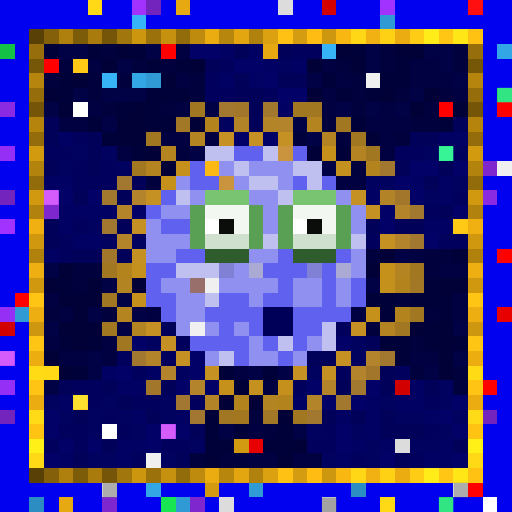
t = 0.00 s
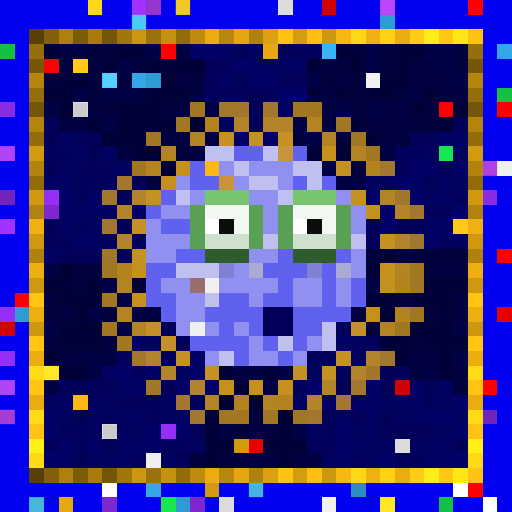
t = 0.34 s
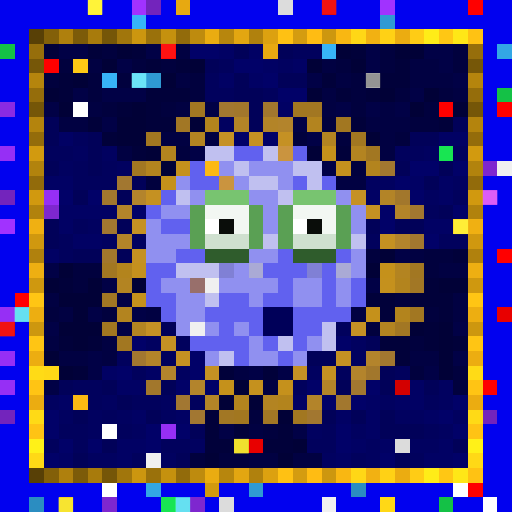
t = 0.69 s
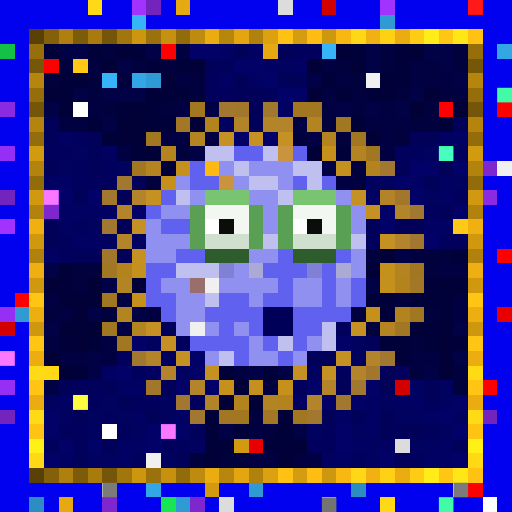
t = 1.03 s
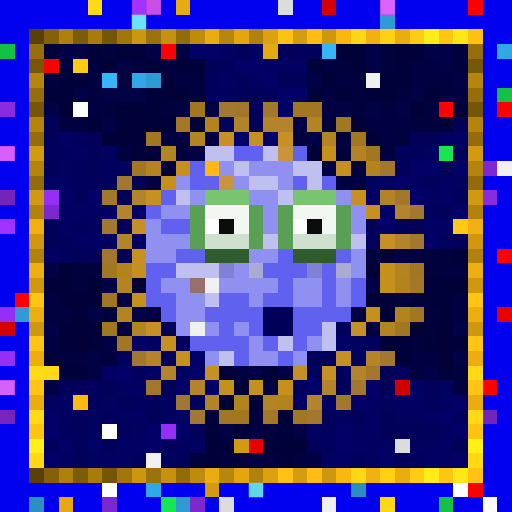
t = 1.37 s
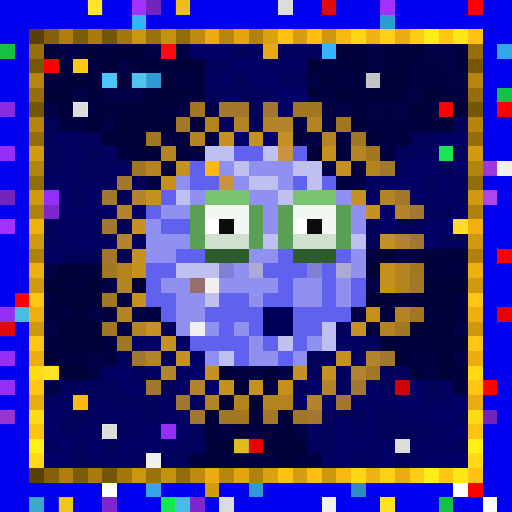
t = 1.72 s

The animated SVG that drew these frames (rendered in a browser with its animation timeline set to each time). Animation: 1 CSS @keyframes rule; one cycle of 2.06 s, repeats indefinitely.

<svg viewBox="0 0 35 35" shape-rendering="crispEdges" xmlns="http://www.w3.org/2000/svg"><style>@keyframes pop{0%,100%{opacity:0}18%{opacity:1}36%{opacity:0}}.a00{animation:pop 1.1s linear 0.00s infinite}.a01{animation:pop 1.1s linear -0.14s infinite}.a02{animation:pop 1.1s linear -0.28s infinite}.a03{animation:pop 1.1s linear -0.41s infinite}.a04{animation:pop 1.1s linear -0.55s infinite}.a05{animation:pop 1.1s linear -0.69s infinite}.a06{animation:pop 1.1s linear -0.83s infinite}.a07{animation:pop 1.1s linear -0.96s infinite}</style><rect width="35" height="35" fill="#0101ef"/><path fill="#ffd816" d="M6 0h1v1H6zM3 25h1v1H3zM26 34h1v1H26z"/><path fill="#a132ff" d="M9 0h1v1H9zM26 0h1v1H26zM0 15h1v1H0z"/><path fill="#7324bc" d="M10 0h1v1H10zM0 13h1v1H0zM0 28h1v1H0zM33 28h1v1H33z"/><path fill="#e7a911" d="M12 0h1v1H12zM18 3h1v1H18zM4 34h1v1H4z"/><path fill="#dcdcdc" d="M19 0h1v1H19zM27 30h1v1H27zM15 34h1v1H15z"/><path fill="#d30000" d="M22 0h1v1H22zM0 22h1v1H0zM27 26h1v1H27z"/><path fill="#ff0000" d="M32 0h1v1H32zM11 3h1v1H11zM34 17h1v1H34zM1 20h1v1H1zM32 33h1v1H32z"/><path fill="#37b4f7" d="M9 1h1v1H9zM22 3h1v1H22zM7 5h1v1H7z"/><path fill="#2f9ad3" d="M26 1h1v1H26zM10 5h1v1H10zM1 21h1v1H1zM17 33h1v1H17zM12 34h1v1H12z"/><path fill="#584006" d="M2 2h1v1H2zM2 32h1v1H2z"/><path fill="#836009" d="M3 2h1v1H3zM3 32h1v1H3z"/><path fill="#af800d" d="M4 2h1v1H4zM4 32h1v1H4z"/><path fill="#7c5b09" d="M5 2h1v1H5zM5 32h1v1H5z"/><path fill="#a87b0c" d="M6 2h1v1H6zM6 32h1v1H6z"/><path fill="#755608" d="M7 2h1v1H7zM2 7h1v1H2zM32 7h1v1H32zM7 32h1v1H7z"/><path fill="#a1760c" d="M8 2h1v1H8zM8 32h1v1H8z"/><path fill="#cc960f" d="M9 2h1v1H9zM9 32h1v1H9z"/><path fill="#9a710b" d="M10 2h1v1H10zM10 32h1v1H10z"/><path fill="#c5910e" d="M11 2h1v1H11zM11 32h1v1H11z"/><path fill="#926b0b" d="M12 2h1v1H12zM2 12h1v1H2zM32 12h1v1H32zM12 32h1v1H12z"/><path fill="#be8b0e" d="M13 2h1v1H13zM13 32h1v1H13z"/><path fill="#eaac11" d="M14 2h1v1H14zM14 32h1v1H14z"/><path fill="#b7860d" d="M15 2h1v1H15zM15 32h1v1H15z"/><path fill="#e3a611" d="M16 2h1v1H16zM16 32h1v1H16z"/><path fill="#b0810d" d="M17 2h1v1H17zM2 17h1v1H2zM32 17h1v1H32zM17 32h1v1H17z"/><path fill="#dca110" d="M18 2h1v1H18zM18 32h1v1H18z"/><path fill="#ffc113" d="M19 2h1v1H19zM19 32h1v1H19z"/><path fill="#d49c10" d="M20 2h1v1H20zM20 32h1v1H20z"/><path fill="#ffbc13" d="M21 2h1v1H21zM21 32h1v1H21z"/><path fill="#cd970f" d="M22 2h1v1H22zM2 22h1v1H2zM32 22h1v1H32zM22 32h1v1H22z"/><path fill="#f9b712" d="M23 2h1v1H23zM23 32h1v1H23z"/><path fill="#ffd716" d="M24 2h1v1H24zM24 32h1v1H24z"/><path fill="#f2b112" d="M25 2h1v1H25zM25 32h1v1H25z"/><path fill="#ffd115" d="M26 2h1v1H26zM26 32h1v1H26z"/><path fill="#ebac11" d="M27 2h1v1H27zM2 27h1v1H2zM32 27h1v1H32zM27 32h1v1H27z"/><path fill="#ffcc15" d="M28 2h1v1H28zM28 32h1v1H28z"/><path fill="#ffec18" d="M29 2h1v1H29zM29 32h1v1H29z"/><path fill="#ffc714" d="M30 2h1v1H30zM30 32h1v1H30z"/><path fill="#ffe717" d="M31 2h1v1H31zM31 32h1v1H31z"/><path fill="#ffc213" d="M32 2h1v1H32zM32 32h1v1H32z"/><path fill="#14c146" d="M0 3h1v1H0zM34 6h1v1H34zM30 34h1v1H30z"/><path fill="#966e0b" d="M2 3h1v1H2zM32 3h1v1H32z"/><path fill="#01013a" d="M3 3h1v1H3zM6 3h1v1H6zM9 3h1v1H9zM24 3h1v1H24zM10 4h1v1H10zM12 4h1v1H12zM27 4h1v1H27zM4 5h1v1H4zM22 5h1v1H22zM26 5h2v1H26zM4 6h1v1H4zM10 6h3v1H10zM23 6h1v1H23zM25 6h1v1H25zM8 7h1v1H8zM10 7h1v1H10zM6 8h1v1H6zM10 8h2v1H10zM24 8h1v1H24zM30 8h1v1H30zM7 9h1v1H7zM9 10h1v1H9zM23 10h1v1H23zM31 17h1v1H31zM4 19h1v1H4zM29 19h1v1H29zM25 20h2v1H25zM28 20h3v1H28zM26 21h1v1H26zM30 21h1v1H30zM29 22h1v1H29zM4 23h1v1H4zM6 23h1v1H6zM26 23h2v1H26zM29 23h1v1H29zM31 23h1v1H31zM27 24h1v1H27zM5 25h1v1H5zM15 25h1v1H15zM18 25h1v1H18zM14 28h1v1H14zM14 29h1v1H14zM16 29h1v1H16zM19 29h1v1H19zM14 30h2v1H14zM18 30h2v1H18z"/><path fill="#010146" d="M4 3h2v1H4zM10 3h1v1H10zM25 3h1v1H25zM29 3h2v1H29zM8 4h1v1H8zM25 4h1v1H25zM30 4h1v1H30zM21 5h1v1H21zM31 5h1v1H31zM5 6h1v1H5zM7 6h3v1H7zM28 6h1v1H28zM3 7h1v1H3zM14 7h1v1H14zM23 7h1v1H23zM25 7h1v1H25zM27 7h1v1H27zM7 8h1v1H7zM20 8h1v1H20zM21 9h1v1H21zM13 10h1v1H13zM22 11h1v1H22zM27 17h1v1H27zM3 18h1v1H3zM7 19h1v1H7zM25 19h1v1H25zM8 20h1v1H8zM6 21h1v1H6zM9 21h1v1H9zM3 22h1v1H3zM8 22h1v1H8zM31 22h1v1H31zM6 24h1v1H6zM31 24h1v1H31zM6 25h1v1H6zM17 25h1v1H17zM19 25h1v1H19zM29 25h1v1H29zM3 26h1v1H3zM15 29h1v1H15zM20 29h1v1H20z"/><path fill="#01013e" d="M7 3h1v1H7zM26 3h1v1H26zM31 3h1v1H31zM4 4h1v1H4zM9 4h1v1H9zM11 4h1v1H11zM23 4h1v1H23zM26 4h1v1H26zM31 4h1v1H31zM3 5h1v1H3zM6 5h1v1H6zM8 5h1v1H8zM13 5h1v1H13zM24 5h1v1H24zM6 6h1v1H6zM13 6h1v1H13zM24 6h1v1H24zM27 6h1v1H27zM30 6h1v1H30zM7 7h1v1H7zM11 7h1v1H11zM24 7h1v1H24zM29 7h1v1H29zM22 8h1v1H22zM28 8h2v1H28zM20 9h1v1H20zM23 9h1v1H23zM27 9h1v1H27zM12 10h1v1H12zM24 11h1v1H24zM10 12h1v1H10zM25 17h1v1H25zM29 17h2v1H29zM5 18h2v1H5zM29 18h1v1H29zM5 19h1v1H5zM27 20h1v1H27zM3 21h1v1H3zM7 21h1v1H7zM29 21h1v1H29zM25 22h1v1H25zM28 23h1v1H28zM28 25h1v1H28zM31 25h1v1H31zM31 26h1v1H31zM17 28h1v1H17zM18 29h1v1H18zM13 31h1v1H13zM15 31h2v1H15z"/><path fill="#010137" d="M8 3h1v1H8zM23 3h1v1H23zM27 3h2v1H27zM7 4h1v1H7zM13 4h1v1H13zM21 4h1v1H21zM24 4h1v1H24zM5 5h1v1H5zM11 5h1v1H11zM3 6h1v1H3zM21 6h1v1H21zM26 6h1v1H26zM29 6h1v1H29zM4 7h1v1H4zM9 7h1v1H9zM28 7h1v1H28zM31 7h1v1H31zM8 8h2v1H8zM13 8h1v1H13zM8 9h2v1H8zM25 9h1v1H25zM10 10h1v1H10zM21 10h1v1H21zM11 11h1v1H11zM26 17h1v1H26zM4 18h1v1H4zM25 18h1v1H25zM3 19h1v1H3zM6 19h1v1H6zM9 19h1v1H9zM30 19h2v1H30zM4 20h3v1H4zM5 21h1v1H5zM4 22h3v1H4zM28 22h1v1H28zM30 22h1v1H30zM5 23h1v1H5zM30 23h1v1H30zM3 24h1v1H3zM30 24h1v1H30zM4 25h1v1H4zM30 25h1v1H30zM16 26h1v1H16zM15 27h1v1H15zM17 27h1v1H17zM19 28h1v1H19zM20 30h1v1H20zM14 31h1v1H14zM19 31h1v1H19z"/><path fill="#010142" d="M12 3h1v1H12zM6 4h1v1H6zM22 4h1v1H22zM28 4h2v1H28zM12 5h1v1H12zM23 5h1v1H23zM28 5h3v1H28zM22 6h1v1H22zM31 6h1v1H31zM6 7h1v1H6zM12 7h1v1H12zM22 7h1v1H22zM26 7h1v1H26zM4 8h2v1H4zM25 8h3v1H25zM11 9h2v1H11zM14 9h1v1H14zM26 9h1v1H26zM8 10h1v1H8zM26 10h1v1H26zM23 12h2v1H23zM28 17h1v1H28zM30 18h2v1H30zM3 20h1v1H3zM31 20h1v1H31zM4 21h1v1H4zM10 21h1v1H10zM24 21h1v1H24zM31 21h1v1H31zM3 23h1v1H3zM7 23h1v1H7zM4 24h2v1H4zM7 24h1v1H7zM28 24h2v1H28zM16 25h1v1H16zM18 26h1v1H18zM17 29h1v1H17zM17 31h2v1H17zM20 31h2v1H20z"/><path fill="#010168" d="M13 3h2v1H13zM16 4h2v1H16zM18 5h1v1H18zM19 6h2v1H19zM16 9h1v1H16zM18 9h1v1H18zM28 11h2v1H28zM31 11h1v1H31zM27 12h1v1H27zM4 13h1v1H4zM6 13h1v1H6zM28 13h1v1H28zM9 14h1v1H9zM26 14h1v1H26zM31 14h1v1H31zM26 15h1v1H26zM29 16h1v1H29zM9 23h1v1H9zM23 23h1v1H23zM13 24h1v1H13zM8 25h1v1H8zM13 25h1v1H13zM12 26h1v1H12zM14 26h1v1H14zM21 26h1v1H21zM25 26h1v1H25zM22 27h1v1H22zM24 27h1v1H24zM31 27h1v1H31zM3 28h1v1H3zM30 28h1v1H30zM3 29h1v1H3zM10 29h1v1H10zM12 29h1v1H12zM23 29h1v1H23zM31 29h1v1H31zM4 30h1v1H4zM6 30h1v1H6zM10 30h1v1H10zM23 30h1v1H23zM3 31h1v1H3zM26 31h1v1H26zM31 31h1v1H31z"/><path fill="#010164" d="M15 3h1v1H15zM17 3h1v1H17zM18 4h1v1H18zM20 4h1v1H20zM15 5h1v1H15zM17 5h1v1H17zM19 7h1v1H19zM4 9h1v1H4zM30 9h2v1H30zM3 12h2v1H3zM28 12h1v1H28zM30 12h1v1H30zM25 13h1v1H25zM30 13h1v1H30zM4 14h4v1H4zM4 15h1v1H4zM29 15h2v1H29zM5 16h2v1H5zM3 17h1v1H3zM7 25h1v1H7zM10 25h1v1H10zM8 26h2v1H8zM28 26h1v1H28zM4 27h1v1H4zM20 27h1v1H20zM25 27h1v1H25zM27 27h2v1H27zM9 28h1v1H9zM12 28h1v1H12zM23 28h1v1H23zM25 28h1v1H25zM29 28h1v1H29zM25 29h1v1H25zM8 30h2v1H8zM24 30h1v1H24zM26 30h1v1H26zM30 30h1v1H30zM4 31h1v1H4zM8 31h1v1H8zM23 31h1v1H23zM29 31h2v1H29z"/><path fill="#010159" d="M16 3h1v1H16zM19 3h1v1H19zM14 4h1v1H14zM16 5h1v1H16zM19 5h2v1H19zM16 6h2v1H16zM17 7h1v1H17zM3 8h1v1H3zM17 8h1v1H17zM31 8h1v1H31zM3 9h1v1H3zM6 9h1v1H6zM28 9h2v1H28zM6 10h1v1H6zM3 11h1v1H3zM6 11h1v1H6zM27 11h1v1H27zM30 11h1v1H30zM9 12h1v1H9zM29 12h1v1H29zM5 13h1v1H5zM8 13h1v1H8zM30 14h1v1H30zM3 15h1v1H3zM8 15h1v1H8zM25 15h1v1H25zM27 15h2v1H27zM3 16h1v1H3zM5 17h2v1H5zM8 17h1v1H8zM11 22h1v1H11zM25 23h1v1H25zM21 24h2v1H21zM26 25h1v1H26zM4 26h1v1H4zM7 26h1v1H7zM11 26h1v1H11zM23 26h1v1H23zM26 26h1v1H26zM29 26h1v1H29zM8 27h1v1H8zM5 28h1v1H5zM10 28h1v1H10zM22 28h1v1H22zM24 28h1v1H24zM26 28h1v1H26zM13 29h1v1H13zM26 29h3v1H26zM7 30h1v1H7zM31 30h1v1H31zM5 31h1v1H5zM12 31h1v1H12zM27 31h1v1H27z"/><path fill="#01015d" d="M20 3h2v1H20zM15 4h1v1H15zM14 5h1v1H14zM14 6h2v1H14zM18 6h1v1H18zM5 9h1v1H5zM3 10h2v1H3zM27 10h2v1H27zM31 10h1v1H31zM5 11h1v1H5zM7 11h1v1H7zM5 12h3v1H5zM31 13h1v1H31zM29 14h1v1H29zM5 15h1v1H5zM4 16h1v1H4zM25 16h1v1H25zM30 16h2v1H30zM4 17h1v1H4zM23 22h1v1H23zM12 23h1v1H12zM8 24h1v1H8zM11 24h1v1H11zM9 25h1v1H9zM23 25h1v1H23zM27 25h1v1H27zM5 26h2v1H5zM20 26h1v1H20zM6 27h1v1H6zM9 27h2v1H9zM13 27h1v1H13zM29 27h1v1H29zM7 28h1v1H7zM4 29h2v1H4zM8 29h1v1H8zM22 29h1v1H22zM29 29h1v1H29zM3 30h1v1H3zM5 30h1v1H5zM11 30h2v1H11zM21 30h2v1H21zM9 31h1v1H9zM24 31h1v1H24zM28 31h1v1H28z"/><path fill="#33a7e5" d="M34 3h1v1H34zM9 5h1v1H9zM10 33h1v1H10z"/><path fill="#765708" d="M2 4h1v1H2zM32 4h1v1H32z"/><path fill="#fe0000" d="M3 4h1v1H3zM30 7h1v1H30zM34 7h1v1H34zM33 26h1v1H33z"/><path fill="#ffc915" d="M5 4h1v1H5zM31 15h1v1H31z"/><path fill="#010160" d="M19 4h1v1H19zM15 8h1v1H15zM5 10h1v1H5zM7 10h1v1H7zM29 10h1v1H29zM4 11h1v1H4zM8 11h1v1H8zM25 12h2v1H25zM31 12h1v1H31zM29 13h1v1H29zM6 15h1v1H6zM7 16h1v1H7zM9 16h1v1H9zM10 23h1v1H10zM24 23h1v1H24zM24 24h1v1H24zM12 25h1v1H12zM21 25h1v1H21zM30 26h1v1H30zM3 27h1v1H3zM7 27h1v1H7zM11 27h1v1H11zM26 27h1v1H26zM30 27h1v1H30zM4 28h1v1H4zM6 28h1v1H6zM8 28h1v1H8zM11 28h1v1H11zM27 28h2v1H27zM31 28h1v1H31zM6 29h1v1H6zM9 29h1v1H9zM21 29h1v1H21zM24 29h1v1H24zM30 29h1v1H30zM13 30h1v1H13zM25 30h1v1H25zM28 30h2v1H28zM6 31h2v1H6zM11 31h1v1H11zM22 31h1v1H22zM25 31h1v1H25z"/><path fill="#b5850d" d="M2 5h1v1H2zM32 5h1v1H32z"/><path fill="#f0f0f0" d="M25 5h1v1H25zM34 11h1v1H34zM14 19h1v1H14zM13 22h1v1H13zM10 31h1v1H10zM22 34h1v1H22z"/><path fill="#956d0b" d="M2 6h1v1H2zM32 6h1v1H32z"/><path fill="#8a2be2" d="M0 7h1v1H0zM33 13h1v1H33z"/><path fill="#ffffff" d="M5 7h1v1H5zM14 15h1v1H14zM20 15h1v1H20zM7 29h1v1H7zM7 33h1v1H7zM31 33h1v1H31zM33 34h1v1H33z"/><path fill="#a27722" d="M13 7h1v1H13zM21 7h1v1H21zM25 10h1v1H25zM9 11h1v1H9zM7 18h1v1H7zM28 18h1v1H28zM28 21h1v1H28z"/><path fill="#a27730" d="M15 7h1v1H15zM26 11h1v1H26zM8 12h1v1H8zM28 14h1v1H28zM7 15h1v1H7zM9 24h1v1H9zM26 24h1v1H26zM24 26h1v1H24zM21 28h1v1H21z"/><path fill="#a2772c" d="M16 7h1v1H16zM27 13h1v1H27zM7 17h1v1H7zM25 25h1v1H25zM10 26h1v1H10z"/><path fill="#a2772e" d="M18 7h1v1H18zM7 13h1v1H7zM23 27h1v1H23z"/><path fill="#a27721" d="M20 7h1v1H20zM23 8h1v1H23zM10 9h1v1H10zM24 9h1v1H24zM7 22h1v1H7zM8 23h1v1H8zM20 28h1v1H20z"/><path fill="#b4840d" d="M2 8h1v1H2zM32 8h1v1H32z"/><path fill="#a27725" d="M12 8h1v1H12zM28 19h1v1H28zM18 28h1v1H18z"/><path fill="#b3841d" d="M14 8h1v1H14zM8 18h1v1H8zM27 21h1v1H27zM19 27h1v1H19z"/><path fill="#b38427" d="M16 8h1v1H16zM26 13h1v1H26zM14 27h1v1H14z"/><path fill="#b38428" d="M18 8h1v1H18z"/><path fill="#b3842c" d="M19 8h1v1H19zM9 13h1v1H9zM27 16h1v1H27zM25 24h1v1H25zM11 25h1v1H11zM24 25h1v1H24zM13 26h1v1H13z"/><path fill="#b3841f" d="M21 8h1v1H21zM11 10h1v1H11zM10 11h1v1H10zM8 21h1v1H8z"/><path fill="#946c0b" d="M2 9h1v1H2zM32 9h1v1H32z"/><path fill="#b38422" d="M13 9h1v1H13zM8 19h1v1H8zM9 22h1v1H9zM18 27h1v1H18z"/><path fill="#c59125" d="M15 9h1v1H15zM24 13h1v1H24zM10 22h1v1H10zM24 22h1v1H24zM20 25h1v1H20z"/><path fill="#c59124" d="M17 9h1v1H17zM19 9h1v1H19zM9 15h1v1H9zM11 23h1v1H11z"/><path fill="#b38421" d="M22 9h1v1H22zM24 10h1v1H24zM27 18h1v1H27zM26 22h1v1H26z"/><path fill="#962ff5" d="M0 10h1v1H0zM3 13h1v1H3zM0 21h1v1H0zM0 24h1v1H0zM0 26h1v1H0zM11 29h1v1H11z"/><path fill="#d29a0f" d="M2 10h1v1H2zM32 10h1v1H32z"/><path fill="#c0c0f0" d="M14 10h2v1H14zM18 10h1v1H18zM16 11h1v1H16zM20 11h2v1H20zM17 12h2v1H17zM21 12h1v1H21zM12 13h1v1H12zM19 13h1v1H19zM18 16h1v1H18zM24 16h1v1H24zM12 18h3v1H12zM14 20h1v1H14zM22 22h1v1H22zM19 23h1v1H19zM22 23h1v1H22zM15 24h1v1H15z"/><path fill="#6161ef" d="M16 10h2v1H16zM20 10h1v1H20zM13 11h1v1H13zM13 12h2v1H13zM20 12h1v1H20zM22 12h1v1H22zM11 13h1v1H11zM10 14h1v1H10zM11 15h2v1H11zM12 17h2v1H12zM19 17h1v1H19zM23 17h1v1H23zM10 18h2v1H10zM18 18h3v1H18zM22 18h1v1H22zM10 19h1v1H10zM19 19h1v1H19zM22 19h1v1H22zM24 19h1v1H24zM10 20h2v1H10zM15 20h2v1H15zM18 20h2v1H18zM22 20h1v1H22zM24 20h1v1H24zM11 21h1v1H11zM14 21h4v1H14zM20 21h4v1H20zM15 22h1v1H15zM17 22h1v1H17zM20 22h2v1H20zM13 23h4v1H13zM18 23h1v1H18zM20 23h1v1H20zM16 24h1v1H16zM19 24h1v1H19z"/><path fill="#ca943f" d="M19 10h1v1H19zM15 12h1v1H15z"/><path fill="#c5911b" d="M22 10h1v1H22zM11 12h1v1H11zM26 18h1v1H26zM25 21h1v1H25zM15 26h1v1H15z"/><path fill="#18e552" d="M30 10h1v1H30zM11 34h1v1H11z"/><path fill="#b2830d" d="M2 11h1v1H2zM32 11h1v1H32z"/><path fill="#c5911c" d="M12 11h1v1H12zM9 20h1v1H9zM19 26h1v1H19z"/><path fill="#fcb913" d="M14 11h1v1H14zM5 27h1v1H5z"/><path fill="#9090f0" d="M15 11h1v1H15zM17 11h3v1H17zM12 12h1v1H12zM16 12h1v1H16zM19 12h1v1H19zM13 13h1v1H13zM17 13h2v1H17zM23 13h1v1H23zM11 14h2v1H11zM18 14h1v1H18zM24 14h1v1H24zM10 15h1v1H10zM18 15h1v1H18zM24 15h1v1H24zM10 16h3v1H10zM10 17h2v1H10zM17 17h2v1H17zM24 17h1v1H24zM16 18h1v1H16zM24 18h1v1H24zM11 19h2v1H11zM15 19h4v1H15zM20 19h2v1H20zM23 19h1v1H23zM12 20h2v1H12zM17 20h1v1H17zM20 20h2v1H20zM23 20h1v1H23zM12 21h2v1H12zM12 22h1v1H12zM14 22h1v1H14zM16 22h1v1H16zM17 23h1v1H17zM21 23h1v1H21zM14 24h1v1H14zM17 24h2v1H17zM20 24h1v1H20z"/><path fill="#c5911e" d="M23 11h1v1H23zM9 18h1v1H9zM17 26h1v1H17z"/><path fill="#b3841e" d="M25 11h1v1H25zM27 19h1v1H27zM16 27h1v1H16z"/><path fill="#7e27cf" d="M33 11h1v1H33zM3 14h1v1H3zM7 34h1v1H7zM13 34h1v1H13z"/><path fill="#d1990f" d="M2 13h1v1H2zM32 13h1v1H32z"/><path fill="#c59122" d="M10 13h1v1H10zM26 16h1v1H26zM9 17h1v1H9zM12 24h1v1H12zM22 25h1v1H22z"/><path fill="#78c470" d="M14 13h3v1H14zM20 13h3v1H20z"/><path fill="#b1820d" d="M2 14h1v1H2zM32 14h1v1H32z"/><path fill="#b3842a" d="M8 14h1v1H8zM10 24h1v1H10zM21 27h1v1H21z"/><path fill="#5aa054" d="M13 14h1v1H13zM17 14h1v1H17zM19 14h1v1H19zM23 14h1v1H23zM13 15h1v1H13zM17 15h1v1H17zM19 15h1v1H19zM23 15h1v1H23zM13 16h1v1H13zM17 16h1v1H17zM19 16h1v1H19zM23 16h1v1H23z"/><path fill="#f2f7f2" d="M14 14h3v1H14zM20 14h3v1H20zM16 15h1v1H16zM22 15h1v1H22z"/><path fill="#c59123" d="M25 14h1v1H25zM23 24h1v1H23zM14 25h1v1H14z"/><path fill="#b38429" d="M27 14h1v1H27zM8 16h1v1H8zM22 26h1v1H22z"/><path fill="#f0b012" d="M2 15h1v1H2zM32 15h1v1H32z"/><path fill="#0a0d0a" d="M15 15h1v1H15zM21 15h1v1H21z"/><path fill="#d0980f" d="M2 16h1v1H2zM32 16h1v1H32z"/><path fill="#cfe0cf" d="M14 16h3v1H14zM20 16h3v1H20z"/><path fill="#a2772f" d="M28 16h1v1H28z"/><path fill="#2f5c2c" d="M14 17h3v1H14zM20 17h3v1H20z"/><path fill="#eeaf12" d="M2 18h1v1H2zM32 18h1v1H32z"/><path fill="#8080d5" d="M15 18h1v1H15zM21 18h1v1H21z"/><path fill="#aaaad5" d="M17 18h1v1H17zM23 18h1v1H23z"/><path fill="#cf980f" d="M2 19h1v1H2zM32 19h1v1H32z"/><path fill="#986f6b" d="M13 19h1v1H13z"/><path fill="#c5911d" d="M26 19h1v1H26z"/><path fill="#ffc514" d="M2 20h1v1H2zM32 20h1v1H32zM2 23h1v1H2zM32 23h1v1H32z"/><path fill="#a27724" d="M7 20h1v1H7zM27 22h1v1H27zM15 28h1v1H15z"/><path fill="#edae11" d="M2 21h1v1H2zM32 21h1v1H32z"/><path fill="#000059" d="M18 21h2v1H18zM18 22h2v1H18z"/><path fill="#e80000" d="M34 21h1v1H34zM17 30h1v1H17z"/><path fill="#ecad11" d="M2 24h1v1H2zM32 24h1v1H32z"/><path fill="#ffdb16" d="M2 25h1v1H2zM32 25h1v1H32z"/><path fill="#ffc414" d="M2 26h1v1H2zM32 26h1v1H32z"/><path fill="#a27732" d="M12 27h1v1H12zM13 28h1v1H13z"/><path fill="#ffda16" d="M2 28h1v1H2zM32 28h1v1H32z"/><path fill="#a27720" d="M16 28h1v1H16z"/><path fill="#ffc314" d="M2 29h1v1H2zM32 29h1v1H32z"/><path fill="#fff118" d="M2 30h1v1H2zM32 30h1v1H32z"/><path fill="#d19a10" d="M16 30h1v1H16zM14 33h1v1H14z"/><path fill="#ffd916" d="M2 31h1v1H2zM32 31h1v1H32z"/><path fill="#2b8dc1" d="M24 33h1v1H24zM2 34h1v1H2z"/><g fill="#ffff49"><rect x="6" y="0" width="1" height="1" class="a04"/><rect x="3" y="25" width="1" height="1" class="a06"/><rect x="26" y="34" width="1" height="1" class="a06"/></g><g fill="#ff66ff"><rect x="10" y="0" width="1" height="1" class="a00"/><rect x="0" y="28" width="1" height="1" class="a06"/></g><g fill="#ffff3f"><rect x="12" y="0" width="1" height="1" class="a06"/><rect x="4" y="34" width="1" height="1" class="a04"/></g><g fill="#ff1b1b"><rect x="22" y="0" width="1" height="1" class="a04"/><rect x="32" y="0" width="1" height="1" class="a02"/><rect x="11" y="3" width="1" height="1" class="a04"/><rect x="0" y="22" width="1" height="1" class="a04"/></g><rect x="26" y="0" width="1" height="1" fill="#ff83ff" class="a00"/><g fill="#8effff"><rect x="9" y="1" width="1" height="1" class="a00"/><rect x="7" y="5" width="1" height="1" class="a06"/></g><rect x="9" y="5" width="1" height="1" fill="#85ffff" class="a04"/><g fill="#6c6c6c"><rect x="25" y="5" width="1" height="1" class="a04"/><rect x="22" y="34" width="1" height="1" class="a02"/></g><g fill="#45ffad"><rect x="34" y="6" width="1" height="1" class="a02"/><rect x="30" y="34" width="1" height="1" class="a02"/></g><g fill="#737373"><rect x="5" y="7" width="1" height="1" class="a06"/><rect x="7" y="29" width="1" height="1" class="a06"/><rect x="7" y="33" width="1" height="1" class="a02"/><rect x="31" y="33" width="1" height="1" class="a02"/></g><g fill="#ff7dff"><rect x="0" y="10" width="1" height="1" class="a00"/><rect x="3" y="13" width="1" height="1" class="a02"/><rect x="0" y="24" width="1" height="1" class="a02"/><rect x="0" y="26" width="1" height="1" class="a00"/><rect x="11" y="29" width="1" height="1" class="a02"/></g><rect x="30" y="10" width="1" height="1" fill="#4dffc6" class="a02"/><rect x="33" y="11" width="1" height="1" fill="#ff6cff" class="a06"/><rect x="33" y="13" width="1" height="1" fill="#ff75ff" class="a04"/><rect x="31" y="15" width="1" height="1" fill="#ffff47" class="a04"/><g fill="#7dffff"><rect x="1" y="21" width="1" height="1" class="a04"/><rect x="17" y="33" width="1" height="1" class="a00"/><rect x="12" y="34" width="1" height="1" class="a04"/></g><rect x="5" y="27" width="1" height="1" fill="#ffff43" class="a02"/><rect x="16" y="30" width="1" height="1" fill="#ffff3c" class="a04"/><rect x="2" y="34" width="1" height="1" fill="#75ffff" class="a06"/></svg>
